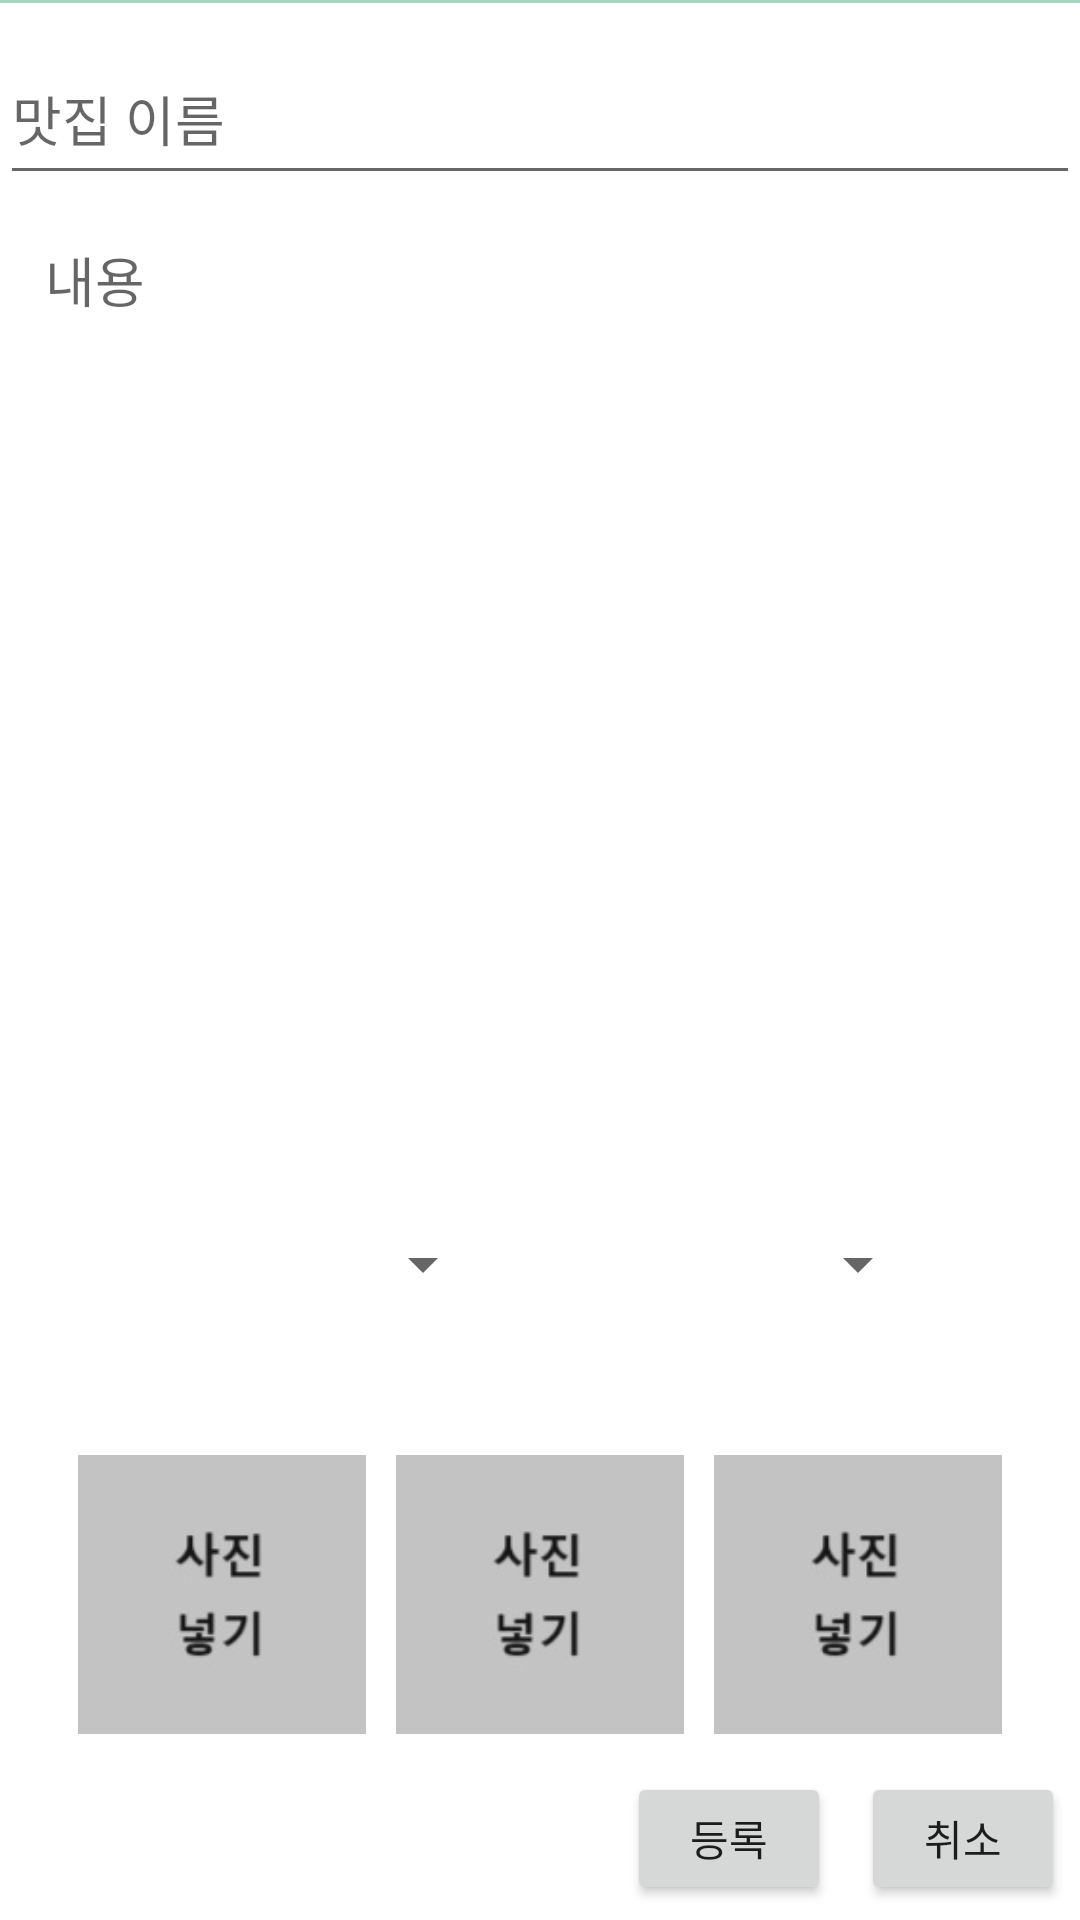

The Android layout XML behind this screen, and the referenced resources:
<!-- AndroidManifest.xml: application theme Theme.MatZip_Project -->
<!-- res/layout/write_page.xml -->
<?xml version="1.0" encoding="utf-8"?>
<LinearLayout
    xmlns:android="http://schemas.android.com/apk/res/android"
    android:layout_width="match_parent"
    android:layout_height="match_parent"
    android:orientation="vertical"
    android:gravity="center"
    android:weightSum="10"
    >







    <View
        android:id="@+id/view3"
        android:layout_width="match_parent"
        android:layout_height="1dp"
        android:layout_centerInParent="true"
        android:background="#A4D6C1"
        android:layout_marginBottom="10dp"/>
    <EditText
        android:id="@+id/storename"
        android:layout_width="match_parent"
        android:layout_height="0dp"
        android:layout_weight="1"
        android:hint="맛집 이름"
        />

    <EditText
        android:id="@+id/comment"
        android:layout_width="match_parent"
        android:layout_height="0dp"
        android:layout_weight="5"
        android:hint="내용"
        android:layout_margin="15dp"
        android:gravity="top|start"
        android:background="@null"
        />

    <LinearLayout
        android:layout_width="match_parent"
        android:layout_height="58dp"
        android:layout_weight="1"
        android:weightSum="2"
        >

        <Spinner
            android:id="@+id/spinner_category"
            android:layout_width="45dp"
            android:layout_height="80dp"
            android:layout_gravity="center"
            android:layout_marginLeft="50dp"
            android:layout_marginRight="30dp"
            android:layout_weight="1"
            />

        <Spinner
            android:id="@+id/category_menu"
            android:layout_width="45dp"
            android:layout_height="80dp"
            android:layout_gravity="center"
            android:layout_weight="1"
            android:layout_marginRight="50dp"
            />
    </LinearLayout>
    <LinearLayout
        android:layout_width="match_parent"
        android:layout_height="0dp"
        android:layout_weight="2"
        android:layout_marginLeft="5dp"
        android:layout_marginRight="5dp"
        android:gravity="center"
        android:weightSum="10"
        >
        <ImageView
            android:id="@+id/share_image1"
            android:layout_width="0dp"
            android:layout_height="match_parent"
            android:layout_weight="3"
            android:layout_margin="5dp"
            android:src="@drawable/insert_image"
            android:scaleType="fitCenter"
            />

        <ImageView
            android:id="@+id/share_image2"
            android:layout_width="0dp"
            android:layout_height="match_parent"
            android:layout_weight="3"
            android:layout_margin="5dp"
            android:src="@drawable/insert_image"
            android:scaleType="fitCenter"
            />

        <ImageView
            android:id="@+id/share_image3"
            android:layout_width="0dp"
            android:layout_height="match_parent"
            android:layout_weight="3"
            android:layout_margin="5dp"
            android:src="@drawable/insert_image"
            android:scaleType="fitCenter"
            />
    </LinearLayout>
    <LinearLayout
        android:layout_width="match_parent"
        android:layout_height="0dp"
        android:layout_weight="1"
        android:weightSum="10"
        android:gravity="right"
        >
        <Button
            android:id="@+id/submit_button"
            android:layout_width="0dp"
            android:layout_height="wrap_content"
            android:layout_weight="2"
            android:text="등록"
            android:layout_margin="5dp"
            />
        <Button
            android:id="@+id/back_button"
            android:layout_width="0dp"
            android:layout_height="wrap_content"
            android:layout_weight="2"
            android:text="취소"
            android:layout_margin="5dp"
            />

    </LinearLayout>
</LinearLayout>
<!-- resources referenced by this layout -->
<resources>
  <!-- drawable insert_image: jpg bitmap (drawable, 2523 bytes) -->
  <!-- drawable write_image: jpg bitmap (drawable, 20881 bytes) -->
  <style name="Theme.MatZip_Project" parent="Theme.MaterialComponents.DayNight.DarkActionBar">
          
          <item name="colorPrimary">@color/purple_500</item>
          <item name="colorPrimaryVariant">@color/purple_700</item>
          <item name="colorOnPrimary">@color/white</item>
          
          <item name="colorSecondary">@color/teal_200</item>
          <item name="colorSecondaryVariant">@color/teal_700</item>
          <item name="colorOnSecondary">@color/black</item>
          
          <item name="android:statusBarColor">?attr/colorPrimaryVariant</item>
          
          
          <item name="android:windowNoTitle">true</item>
          <item name="windowNoTitle">true</item>
          <item name="windowActionBar">false</item>
      </style>
  <!-- not gathered from this repository: default colours our renderer supplied (Android Studio template values) -->
  <color name="purple_500">#FF6200EE</color>
  <color name="purple_700">#FF3700B3</color>
  <color name="teal_200">#FF03DAC5</color>
  <color name="teal_700">#FF018786</color>
  <color name="black">#FF000000</color>
  <color name="white">#FFFFFFFF</color>
</resources>
